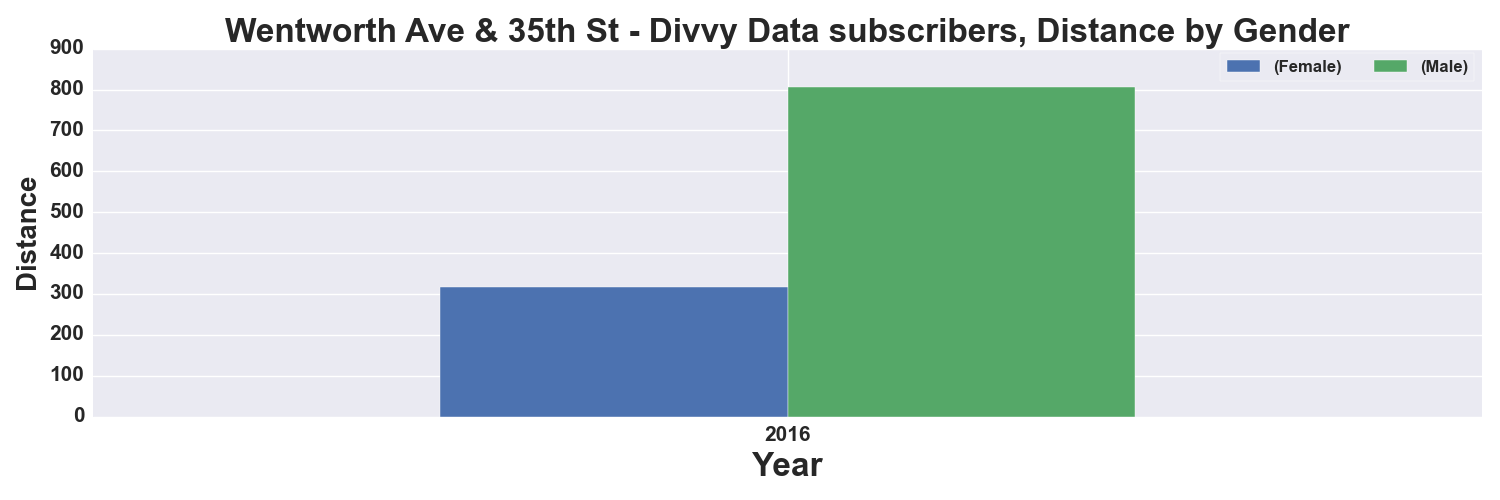

The data file committed next to this chart (first rows):
, START TIME YEAR, DISTANCE_Miles, DISTANCE_Miles
GENDER, , Female, Male
0, 2016, 317.0, 807.0
